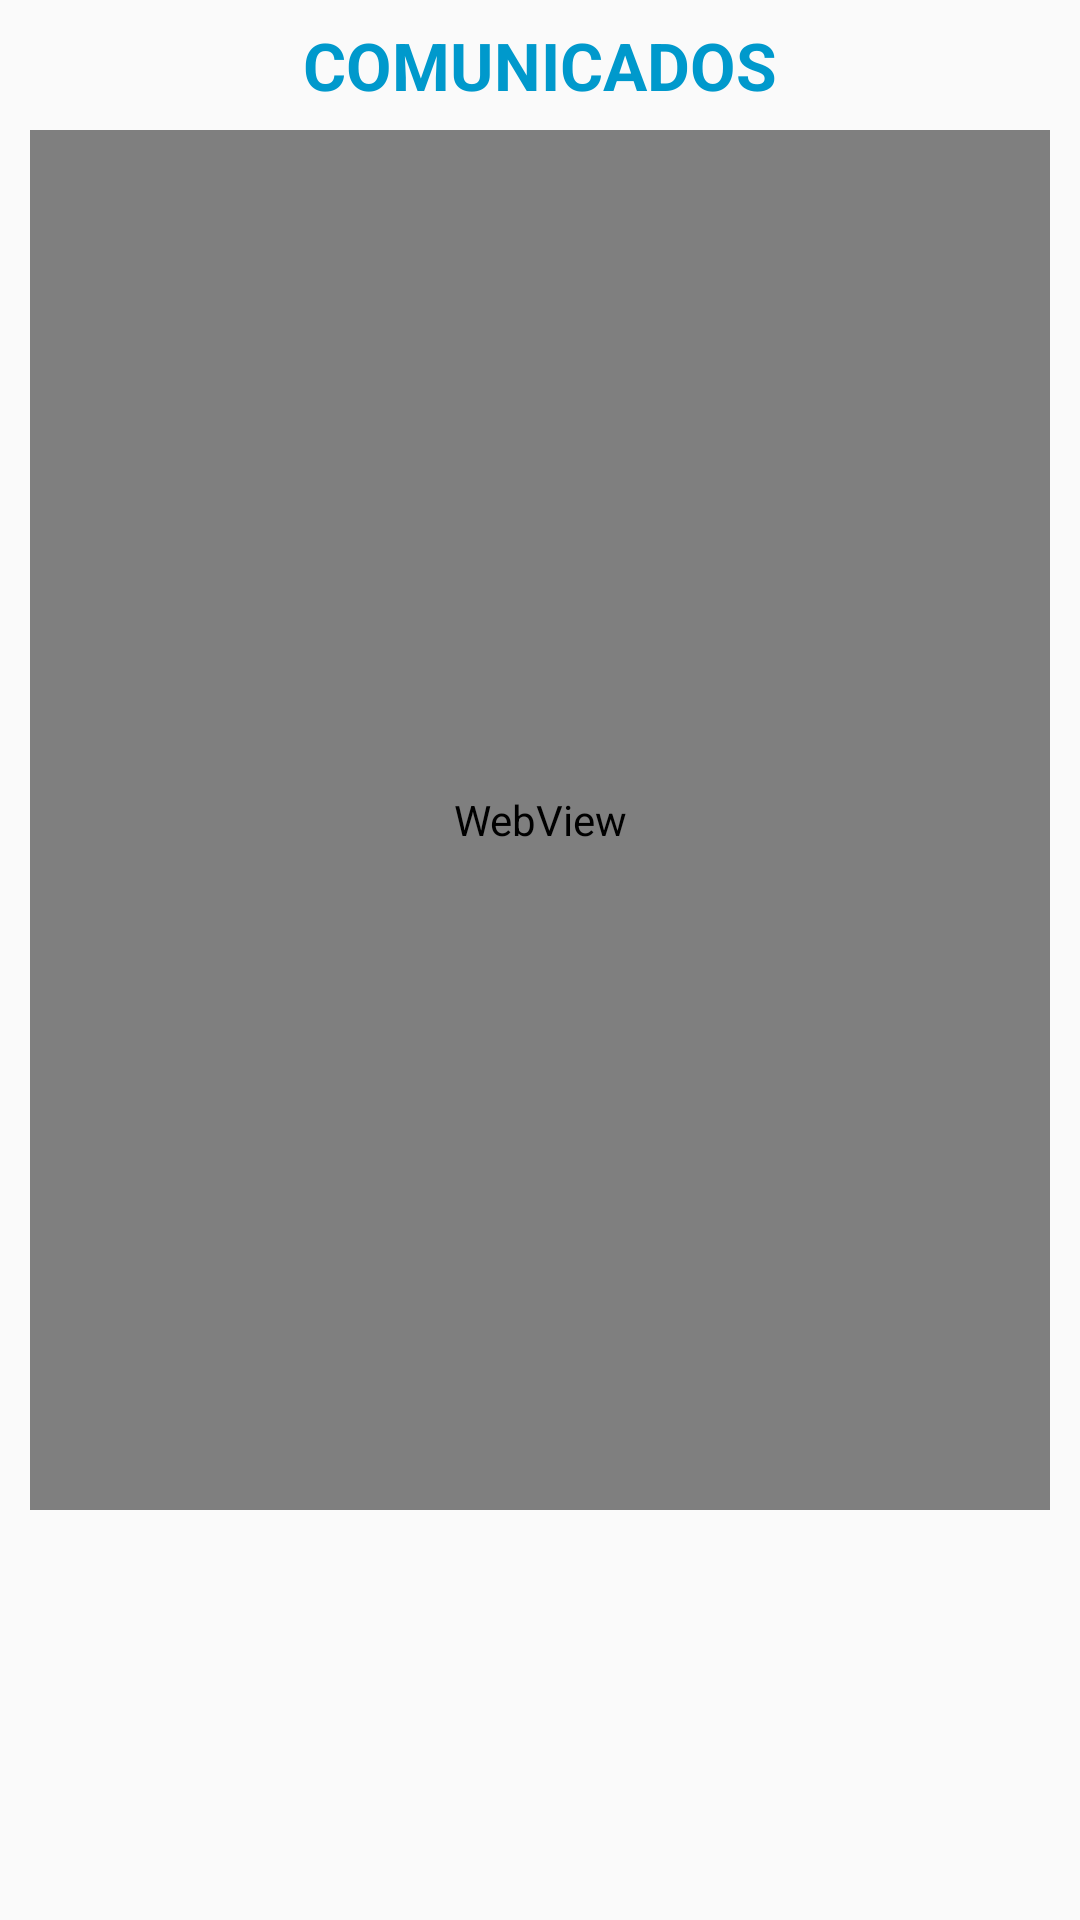

Android layout source for this screen:
<!-- AndroidManifest.xml: application theme AppTheme -->
<!-- res/layout/activity_comunicado.xml -->
<?xml version="1.0" encoding="utf-8"?>
<LinearLayout xmlns:android="http://schemas.android.com/apk/res/android"
    xmlns:app="http://schemas.android.com/apk/res-auto"
    xmlns:tools="http://schemas.android.com/tools"
    android:layout_width="match_parent"
    android:layout_height="match_parent"
    android:orientation="vertical"
    tools:context=".ComunicadoActivity">




    <ScrollView
        android:id="@+id/login_form"
        android:layout_width="match_parent"
        android:layout_height="match_parent">


        <LinearLayout
            android:id="@+id/email_login_form"
            android:layout_width="match_parent"
            android:layout_height="match_parent"
            android:gravity="center_horizontal"
            android:orientation="vertical"
            android:paddingLeft="10dp"
            android:paddingRight="10dp"
            android:weightSum="1">

            <TextView
                android:id="@+id/textView4"
                android:layout_width="match_parent"
                android:layout_height="7dp"
                android:text="   " />

            <TextView
                android:id="@+id/textView5"
                android:layout_width="match_parent"
                android:layout_height="wrap_content"
                android:text="COMUNICADOS"
                android:textColor="@android:color/holo_blue_dark"
                android:textAlignment="center"
                android:textAppearance="@style/TextAppearance.AppCompat.Large"
                android:textStyle="bold" />

            <TextView
                android:id="@+id/textView6"
                android:layout_width="match_parent"
                android:layout_height="7dp"
                android:text="   " />


            <WebView
                android:id="@+id/web_comunicados"
                android:layout_width="match_parent"
                android:layout_height="460dp" />


        </LinearLayout>

    </ScrollView>

</LinearLayout>
<!-- resources referenced by this layout -->
<resources>
  <style name="AppTheme" parent="Theme.AppCompat.Light.DarkActionBar">
          
          <item name="colorPrimary">@color/colorPrimary</item>
          <item name="colorPrimaryDark">@color/colorPrimaryDark</item>
          <item name="colorAccent">@color/colorAccent</item>
      </style>
  <color name="colorPrimary">#596ddc</color>
  <color name="colorPrimaryDark">#8796f7</color>
  <color name="colorAccent">#b27388</color>
</resources>
